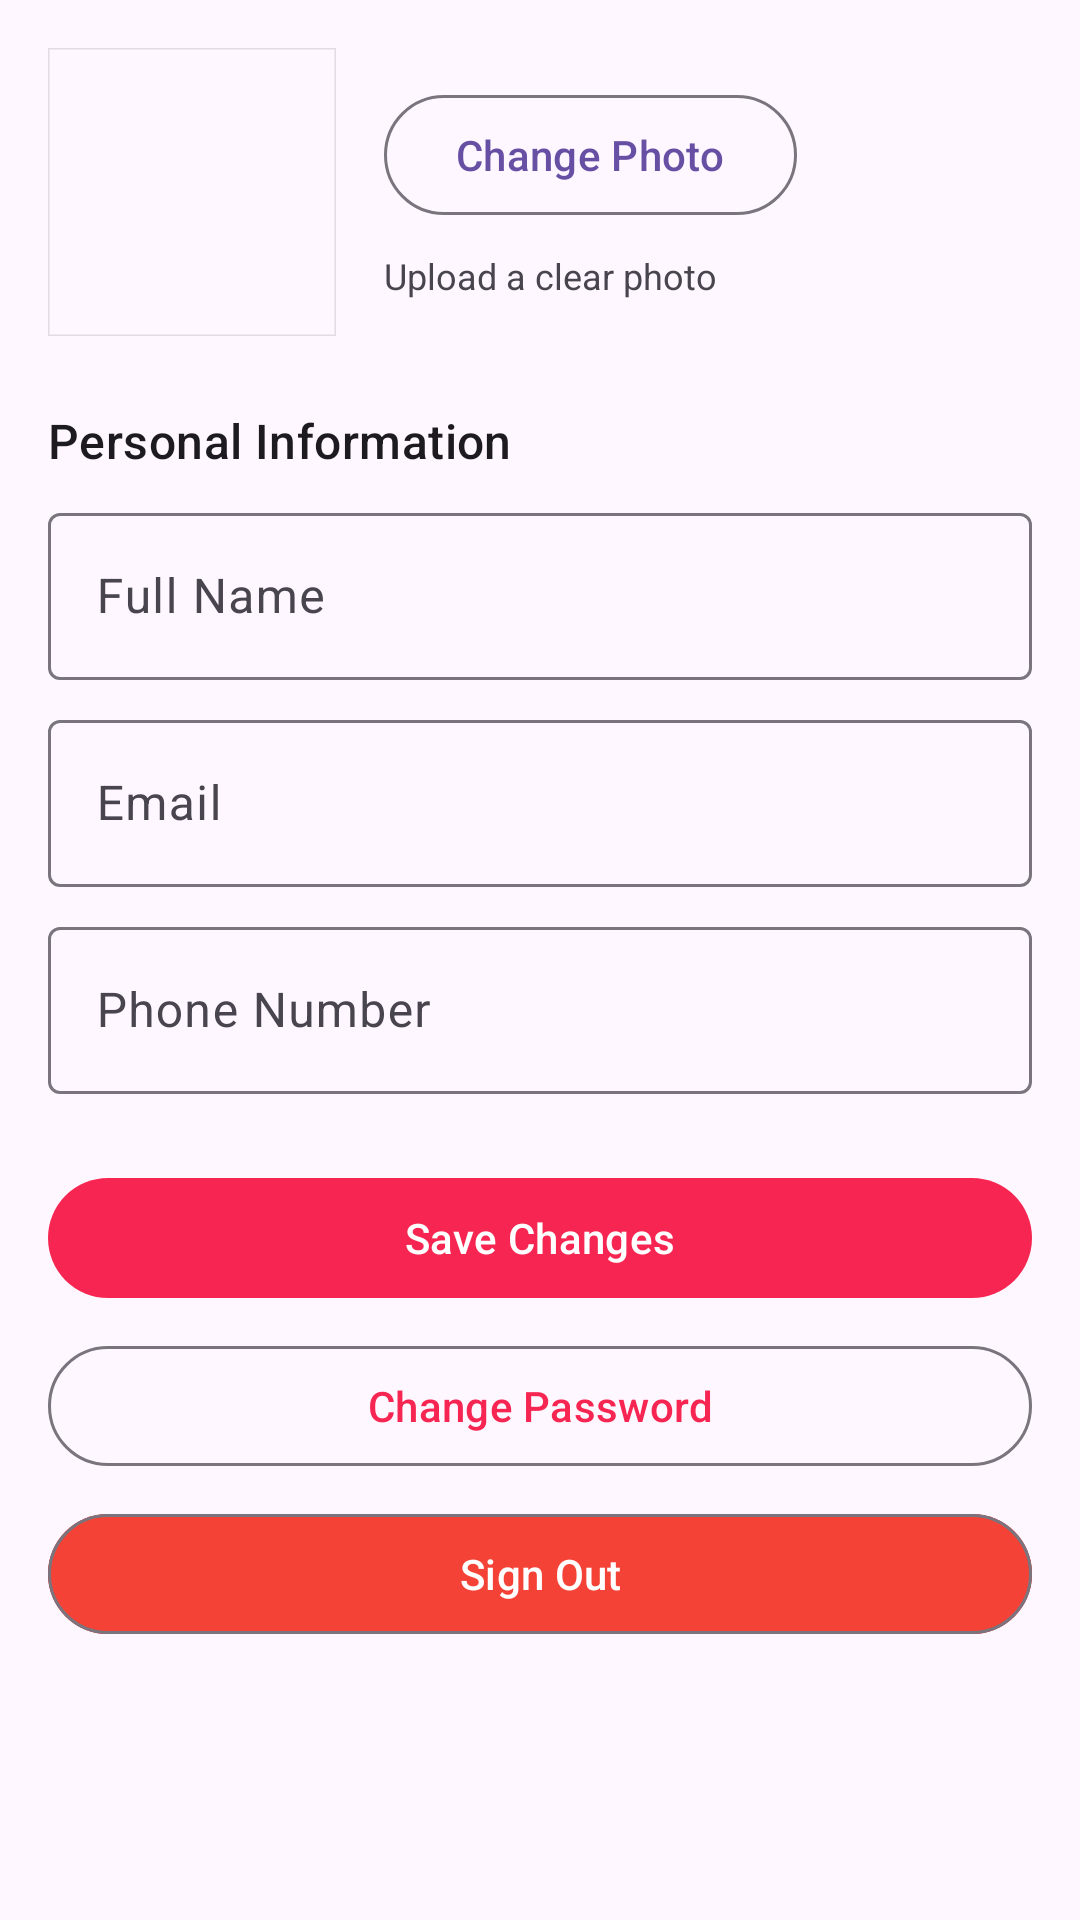

Reconstruct the res/layout file that produces this screen, plus the resources it refers to.
<!-- AndroidManifest.xml: application theme Theme.Kasturi -->
<!-- res/layout/fragment_profile.xml -->
<?xml version="1.0" encoding="utf-8"?>
<ScrollView xmlns:android="http://schemas.android.com/apk/res/android"
    xmlns:app="http://schemas.android.com/apk/res-auto"
    xmlns:tools="http://schemas.android.com/tools"
    android:layout_width="match_parent"
    android:layout_height="match_parent"
    android:fillViewport="true"
    android:padding="16dp"
    tools:context=".fragment.ProfileFragment">

    <LinearLayout
        android:layout_width="match_parent"
        android:layout_height="wrap_content"
        android:orientation="vertical">

        
        <LinearLayout
            android:layout_width="match_parent"
            android:layout_height="wrap_content"
            android:orientation="horizontal"
            android:gravity="center_vertical"
            android:layout_marginBottom="24dp">

            
            <com.google.android.material.imageview.ShapeableImageView
                android:id="@+id/ivProfile"
                android:layout_width="96dp"
                android:layout_height="96dp"
                android:layout_marginEnd="16dp"
                android:scaleType="centerCrop"
                android:src="@drawable/user"
                app:strokeColor="@color/material_on_surface_stroke"
                app:strokeWidth="1dp" />

            <LinearLayout
                android:layout_width="match_parent"
                android:layout_height="wrap_content"
                android:orientation="vertical">

                <com.google.android.material.button.MaterialButton
                    android:id="@+id/btnChangePhoto"
                    style="@style/Widget.Material3.Button.OutlinedButton"
                    android:layout_width="wrap_content"
                    android:layout_height="wrap_content"
                    android:text="@string/change_photo"
                    app:icon="@drawable/camera"
                    app:iconTint="@color/colorPrimary" />

                <TextView
                    android:layout_width="wrap_content"
                    android:layout_height="wrap_content"
                    android:layout_marginTop="8dp"
                    android:text="@string/upload_clear_photo"
                    android:textColor="?attr/colorOnSurfaceVariant"
                    android:textSize="12sp" />
            </LinearLayout>
        </LinearLayout>

        
        <TextView
            style="@style/TextAppearance.Material3.TitleMedium"
            android:layout_width="match_parent"
            android:layout_height="wrap_content"
            android:text="@string/personal_information"
            android:layout_marginBottom="8dp"/>

        <com.google.android.material.textfield.TextInputLayout
            style="@style/Widget.Material3.TextInputLayout.OutlinedBox"
            android:layout_width="match_parent"
            android:layout_height="wrap_content"
            android:layout_marginBottom="8dp">

        <com.google.android.material.textfield.TextInputEditText
            android:id="@+id/etName"
            android:layout_width="match_parent"
            android:layout_height="wrap_content"
            android:hint="@string/full_name"
            android:inputType="textPersonName"/>
    </com.google.android.material.textfield.TextInputLayout>

        <com.google.android.material.textfield.TextInputLayout
            style="@style/Widget.Material3.TextInputLayout.OutlinedBox"
            android:layout_width="match_parent"
            android:layout_height="wrap_content"
            android:layout_marginBottom="8dp"
            >

            <com.google.android.material.textfield.TextInputEditText
                android:id="@+id/etEmail"
                android:layout_width="match_parent"
                android:layout_height="wrap_content"
                android:hint="@string/email"
                android:inputType="textEmailAddress"
                android:enabled="true"/>
        </com.google.android.material.textfield.TextInputLayout>

        <com.google.android.material.textfield.TextInputLayout
            style="@style/Widget.Material3.TextInputLayout.OutlinedBox"
            android:layout_width="match_parent"
            android:layout_height="wrap_content"
            android:layout_marginBottom="16dp"
            >

            <com.google.android.material.textfield.TextInputEditText
                android:id="@+id/etPhone"
                android:layout_width="match_parent"
                android:layout_height="wrap_content"
                android:hint="@string/phone_number"
                android:inputType="phone"/>
        </com.google.android.material.textfield.TextInputLayout>



        
        <com.google.android.material.button.MaterialButton
            android:id="@+id/btnSave"
            style="@style/Widget.Material3.Button"
            android:layout_width="match_parent"
            android:layout_height="wrap_content"
            android:layout_marginTop="8dp"
            app:backgroundTint="@color/colorSecondary"
            android:text="@string/save_changes"/>

        <com.google.android.material.button.MaterialButton
            android:id="@+id/btnChangePassword"
            style="@style/Widget.Material3.Button.OutlinedButton"
            android:layout_width="match_parent"
            android:layout_height="wrap_content"
            android:layout_marginTop="8dp"
            android:textColor="@color/colorSecondary"
            android:text="@string/change_password"/>

        <com.google.android.material.button.MaterialButton
            android:id="@+id/sign_out_button"
            style="@style/Widget.Material3.Button.OutlinedButton"
            android:layout_width="match_parent"
            android:layout_height="wrap_content"
            android:layout_marginTop="8dp"
            android:textColor="@color/white"
            android:backgroundTint="@color/emergency_red"
            android:text="Sign Out"
            android:layout_gravity="center"/>
    </LinearLayout>
</ScrollView>
<!-- resources referenced by this layout -->
<resources>
  <color name="colorPrimary">#FFB6B3</color>
  <color name="colorSecondary">#f62551</color>
  <color name="emergency_red">#F44336</color>
  <color name="white">#FFFFFFFF</color>
  <string name="change_password">Change Password</string>
  <string name="change_photo">Change Photo</string>
  <string name="email">Email</string>
  <string name="full_name">Full Name</string>
  <string name="personal_information">Personal Information</string>
  <string name="phone_number">Phone Number</string>
  <string name="save_changes">Save Changes</string>
  <string name="upload_clear_photo">Upload a clear photo</string>
  <style name="Theme.Kasturi" parent="Base.Theme.Kasturi" />
  <style name="Base.Theme.Kasturi" parent="Theme.Material3.DayNight.NoActionBar">
          
          
          <item name="android:statusBarColor">@color/colorPrimary</item>
  
      </style>
</resources>
